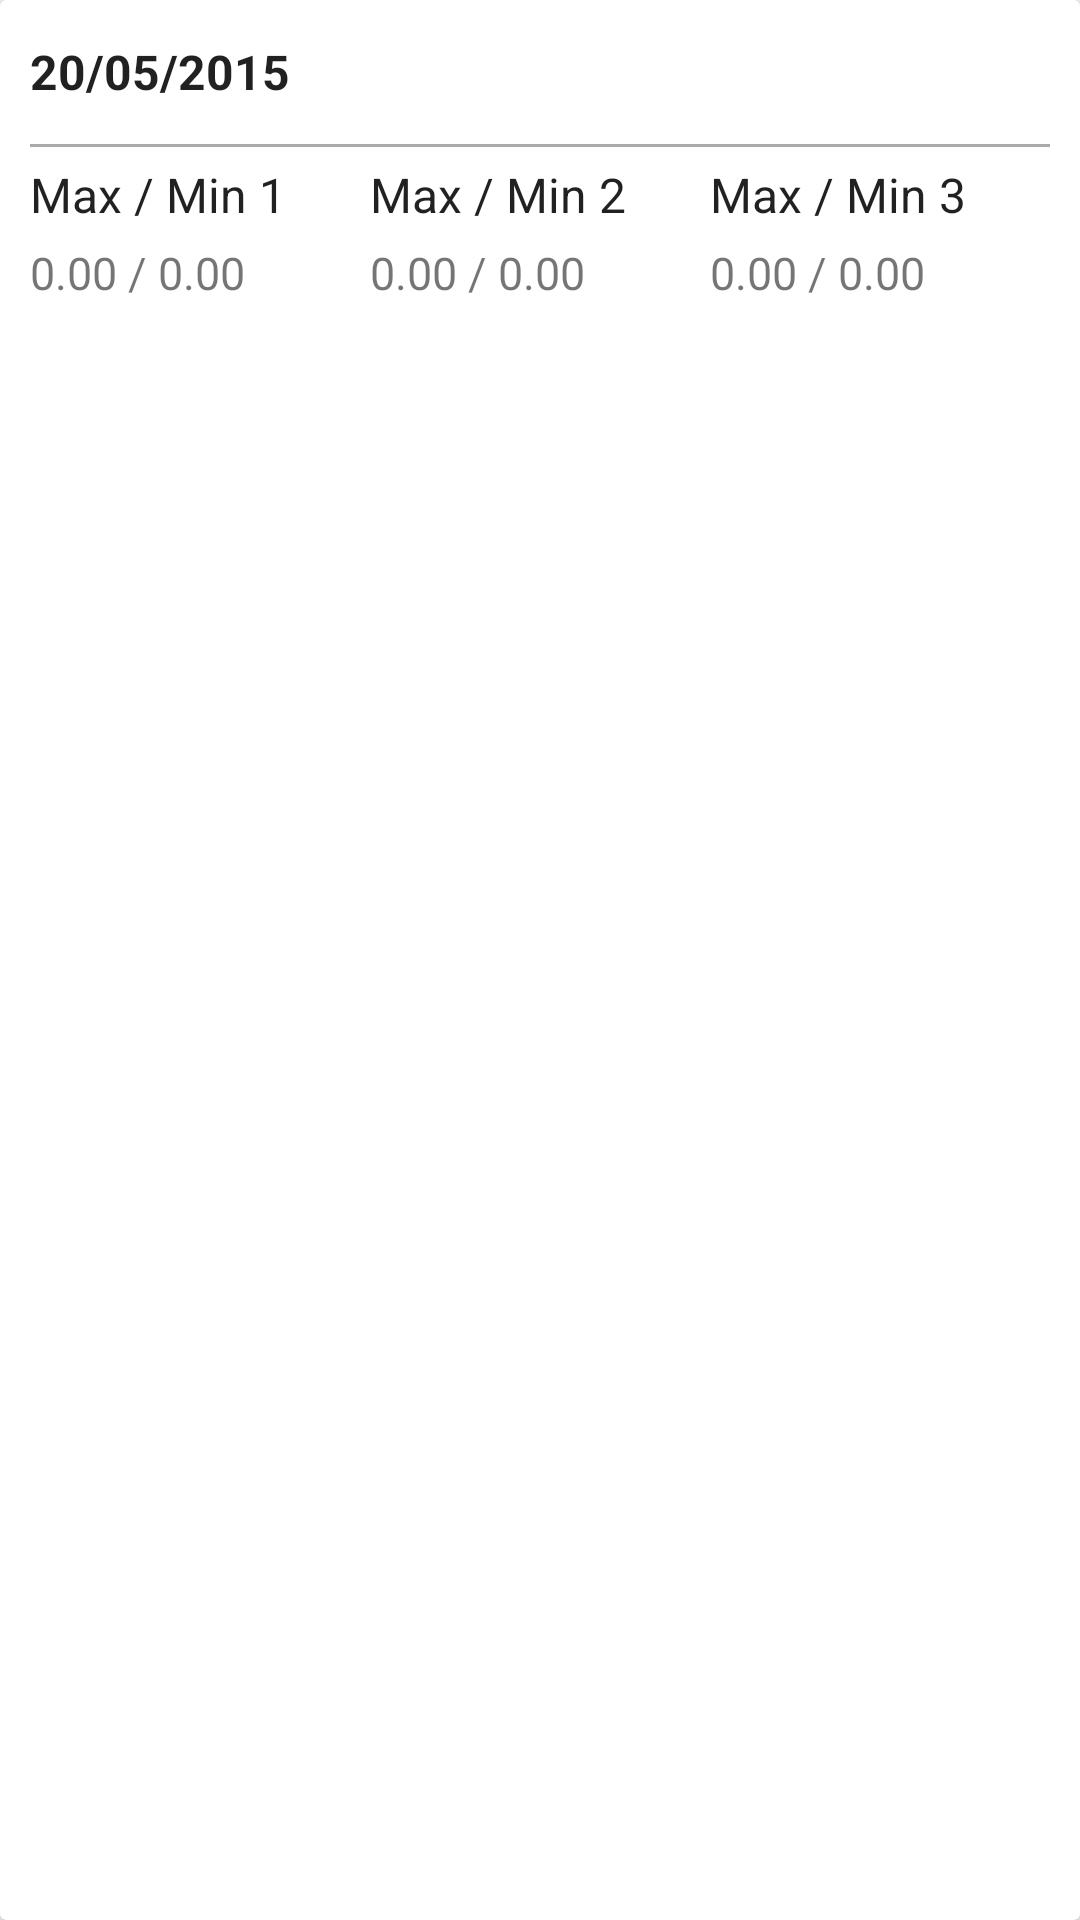

Here is an Android app screen rendered from its layout file. Give the layout XML and the strings, colors and styles it references.
<!-- AndroidManifest.xml: application theme AppTheme -->
<!-- res/layout/db_list_item.xml -->
<?xml version="1.0" encoding="utf-8"?>
<android.support.v7.widget.CardView
    xmlns:android="http://schemas.android.com/apk/res/android"
    xmlns:tools="http://schemas.android.com/tools"
    android:layout_width="match_parent"
    android:layout_height="wrap_content"
    android:layout_marginTop="8dp"
    android:layout_marginBottom="8dp"
    android:clickable="true"
    android:foreground="?android:attr/selectableItemBackground">

    <RelativeLayout xmlns:android="http://schemas.android.com/apk/res/android"
        android:layout_width="match_parent"
        android:layout_height="wrap_content"
        android:paddingLeft="10dp"
        android:paddingRight="10dp"
        android:paddingBottom="10dp">

        <TextView xmlns:android="http://schemas.android.com/apk/res/android"
            android:id="@+id/recordDate"
            android:layout_width="match_parent"
            android:layout_height="wrap_content"
            android:text="20/05/2015"
            android:textAppearance="?android:attr/textAppearanceListItemSmall"
            android:gravity="center_vertical"
            android:minHeight="?android:attr/listPreferredItemHeightSmall"
            android:textStyle="bold"/>

        <View
            android:id="@+id/separator"
            android:layout_width="fill_parent"
            android:layout_height="1dp"
            android:background="@android:color/darker_gray"
            android:layout_below="@id/recordDate"
            android:layout_marginBottom="5dp"/>

        <LinearLayout
            android:layout_width="match_parent"
            android:layout_height="wrap_content"
            android:layout_below="@id/separator"
            android:weightSum="3">
            <LinearLayout
                android:layout_width="0dp"
                android:layout_height="wrap_content"
                android:layout_weight="1"
                android:orientation="vertical">

                <TextView xmlns:android="http://schemas.android.com/apk/res/android"
                    android:id="@+id/data1Label"
                    android:layout_width="match_parent"
                    android:layout_height="wrap_content"
                    android:text="Max / Min 1"
                    android:textAppearance="?android:attr/textAppearanceListItemSmall"
                    android:paddingBottom="5dp"
                    android:gravity="left"/>

                <TextView xmlns:android="http://schemas.android.com/apk/res/android"
                    android:id="@+id/dbData1"
                    android:layout_width="match_parent"
                    android:layout_height="wrap_content"
                    android:text="0.00 / 0.00"
                    android:textSize="15dp"
                    android:gravity="left"/>

            </LinearLayout>
            <LinearLayout
                android:layout_width="0dp"
                android:layout_height="wrap_content"
                android:layout_weight="1"
                android:orientation="vertical">

                <TextView xmlns:android="http://schemas.android.com/apk/res/android"
                    android:id="@+id/data2Label"
                    android:layout_width="match_parent"
                    android:layout_height="wrap_content"
                    android:text="Max / Min 2"
                    android:paddingBottom="5dp"
                    android:textAppearance="?android:attr/textAppearanceListItemSmall"
                    android:gravity="left"/>

                <TextView xmlns:android="http://schemas.android.com/apk/res/android"
                    android:id="@+id/dbData2"
                    android:layout_width="match_parent"
                    android:layout_height="wrap_content"
                    android:text="0.00 / 0.00"
                    android:textSize="15dp"
                    android:gravity="left"/>

            </LinearLayout>
            <LinearLayout
                android:layout_width="0dp"
                android:layout_height="wrap_content"
                android:layout_weight="1"
                android:orientation="vertical">

                <TextView xmlns:android="http://schemas.android.com/apk/res/android"
                    android:id="@+id/data3Label"
                    android:layout_width="match_parent"
                    android:layout_height="wrap_content"
                    android:text="Max / Min 3"
                    android:paddingBottom="5dp"
                    android:textAppearance="?android:attr/textAppearanceListItemSmall"
                    android:gravity="left"/>

                <TextView xmlns:android="http://schemas.android.com/apk/res/android"
                    android:id="@+id/dbData3"
                    android:layout_width="match_parent"
                    android:layout_height="wrap_content"
                    android:text="0.00 / 0.00"
                    android:textSize="15dp"
                    android:gravity="left"/>

            </LinearLayout>
        </LinearLayout>





    </RelativeLayout>

</android.support.v7.widget.CardView>
<!-- resources referenced by this layout -->
<resources>
  <style name="AppTheme" parent="Base.Theme.AppCompat.Light.DarkActionBar">
          
  
      </style>
</resources>
